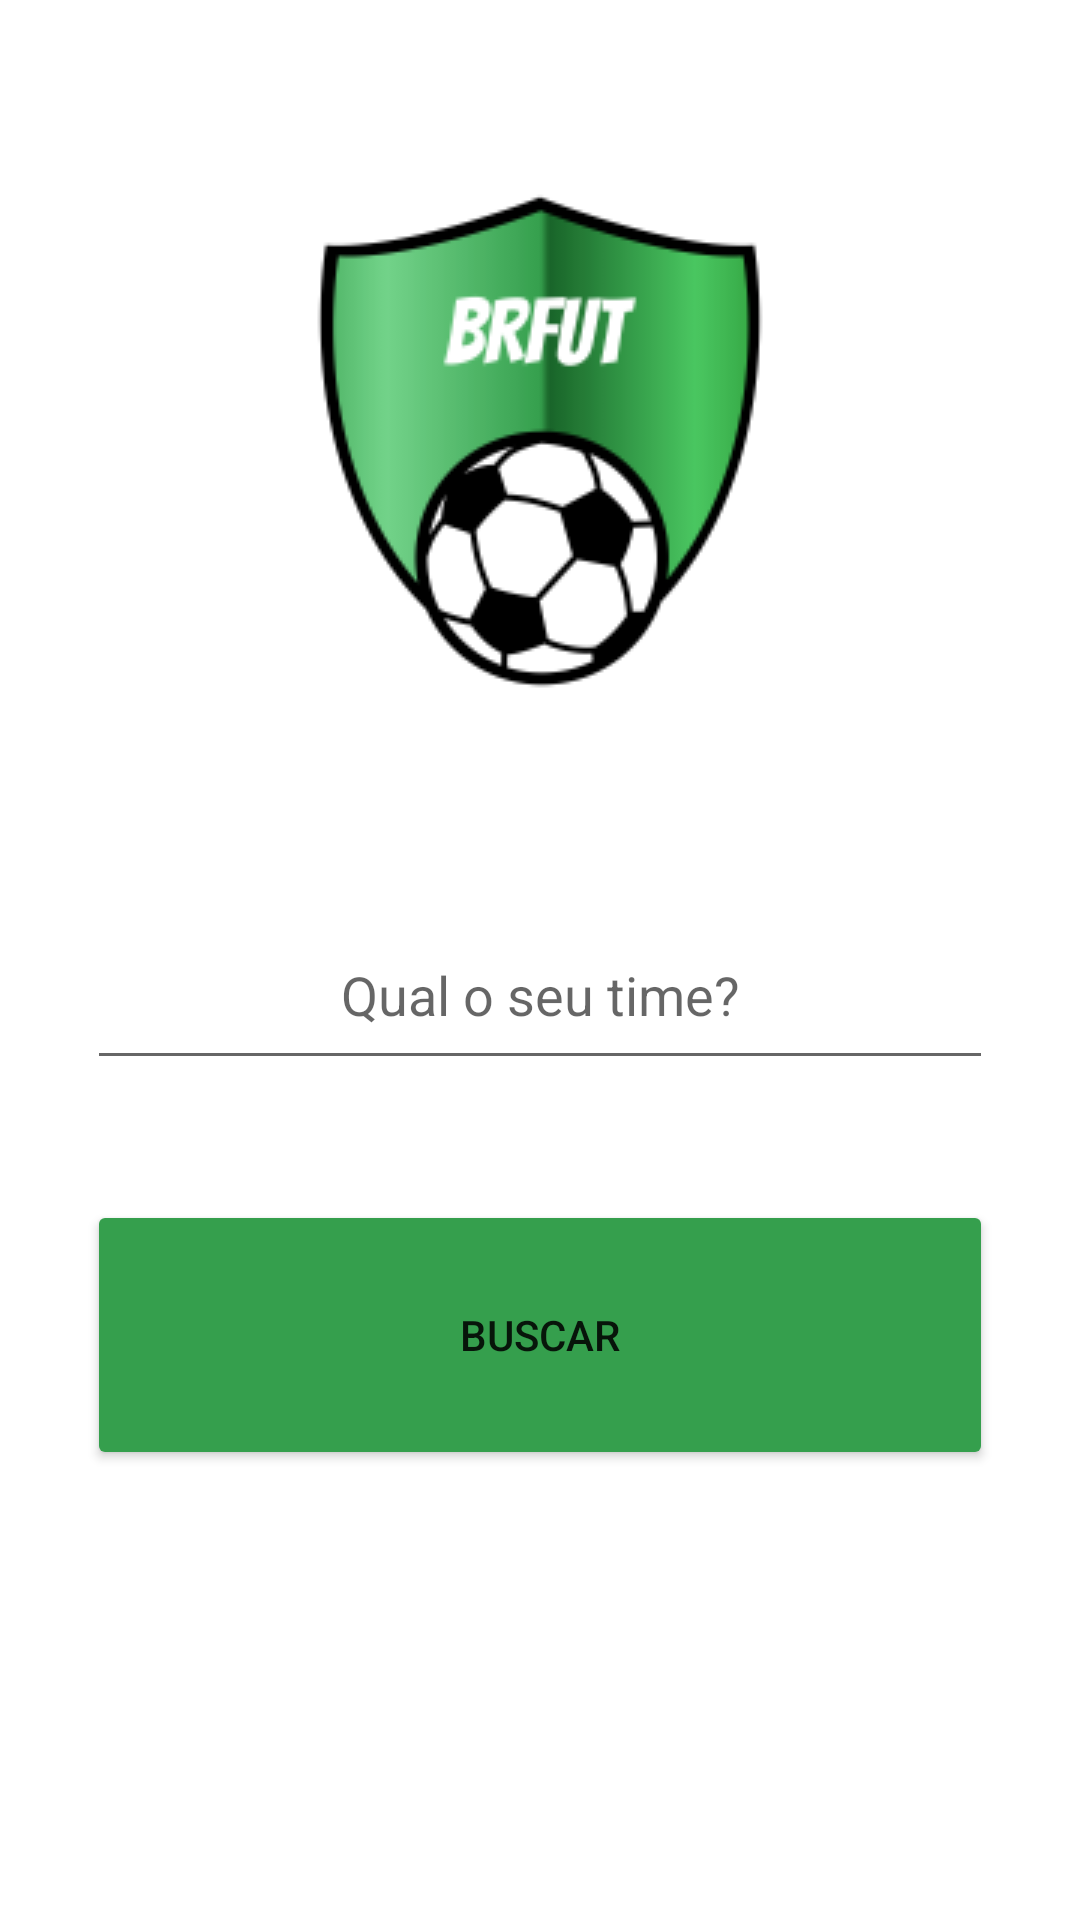

Reconstruct the res/layout file that produces this screen, plus the resources it refers to.
<!-- AndroidManifest.xml: application theme Theme.Brfut -->
<!-- res/layout/activity_main.xml -->
<?xml version="1.0" encoding="utf-8"?>
<RelativeLayout xmlns:android="http://schemas.android.com/apk/res/android"
    xmlns:app="http://schemas.android.com/apk/res-auto"
    xmlns:tools="http://schemas.android.com/tools"
    android:layout_width="match_parent"
    android:layout_height="match_parent"
    tools:context=".MainActivity">

    <ImageView
        android:id="@+id/logo"
        android:layout_width="353dp"
        android:layout_height="200dp"
        android:layout_alignParentLeft="true"
        android:layout_marginLeft="29dp"
        android:layout_marginRight="29dp"
        android:layout_alignParentTop="true"
        android:layout_marginTop="47dp"
        android:src="@drawable/brfutlogo"
        />
    <EditText
        android:id="@+id/entradatime"
        android:layout_width="353dp"
        android:layout_height="60dp"
        android:textAlignment="center"
        android:layout_alignParentLeft="true"
        android:layout_marginLeft="29dp"
        android:layout_marginRight="29dp"
        android:layout_alignParentTop="true"
        android:layout_marginTop="300dp"
        android:hint="Qual o seu time?"
        android:inputType="text"
        />

    <Button
        android:id="@+id/btnBuscar"
        android:layout_width="353dp"
        android:layout_height="90dp"
        android:layout_alignParentLeft="true"
        android:layout_marginLeft="29dp"
        android:layout_marginRight="29dp"
        android:layout_alignParentTop="true"
        android:layout_marginTop="400dp"
        android:text="Buscar"
        android:backgroundTint="@color/btnGreen"


        />




</RelativeLayout>
<!-- resources referenced by this layout -->
<resources>
  <color name="btnGreen">#359F4D</color>
  <!-- drawable brfutlogo: png bitmap (drawable, 11135 bytes) -->
  <style name="Theme.Brfut" parent="Theme.MaterialComponents.DayNight.DarkActionBar">
          
          <item name="colorPrimary">@color/purple_500</item>
          <item name="colorPrimaryVariant">@color/purple_700</item>
          <item name="colorOnPrimary">@color/white</item>
          
          <item name="colorSecondary">@color/teal_200</item>
          <item name="colorSecondaryVariant">@color/teal_700</item>
          <item name="colorOnSecondary">@color/black</item>
          
          <item name="android:statusBarColor" tools:targetApi="l">?attr/colorPrimaryVariant</item>
          
      </style>
  <color name="purple_500">#FF6200EE</color>
  <color name="purple_700">#FF3700B3</color>
  <color name="white">#FFFFFFFF</color>
  <color name="teal_200">#FF03DAC5</color>
  <color name="teal_700">#FF018786</color>
  <color name="black">#FF000000</color>
</resources>
